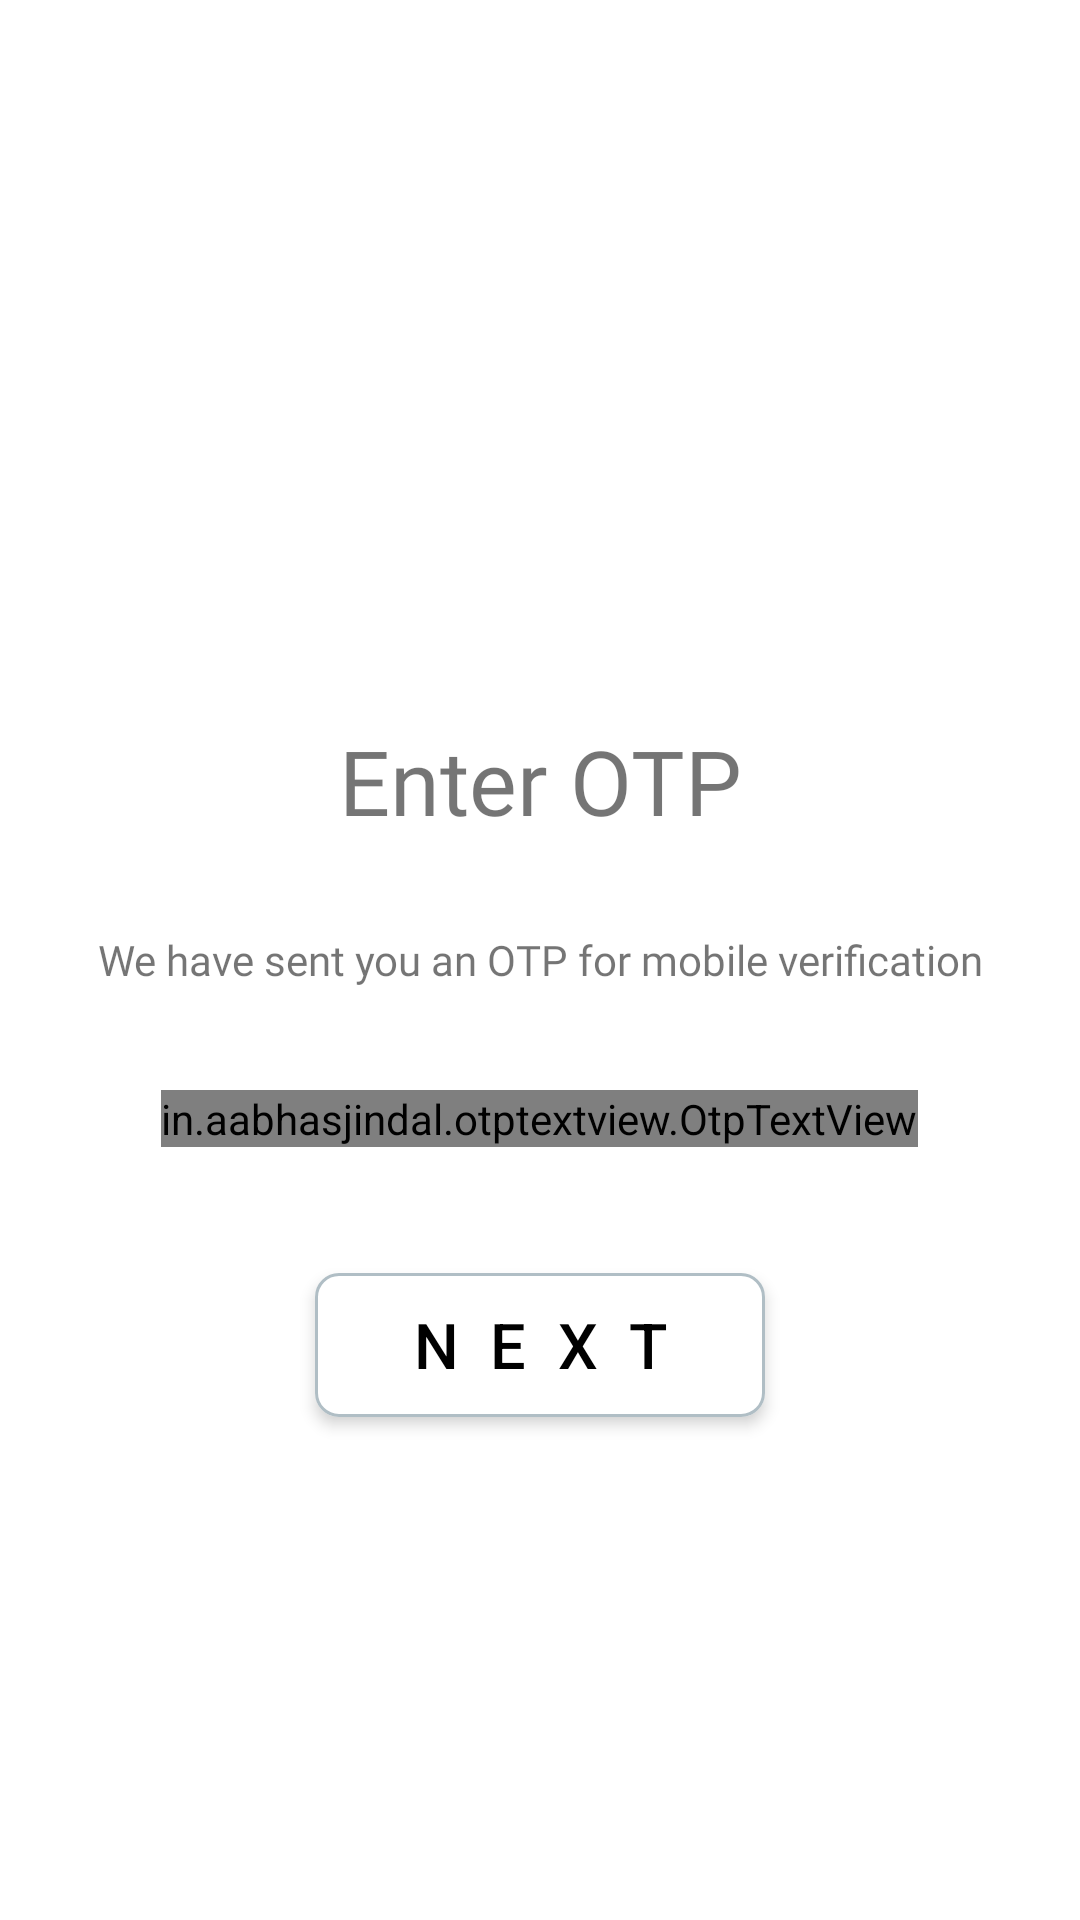

Write the Android layout XML for this screen, with the resource values it uses.
<!-- AndroidManifest.xml: application theme Theme.FastDeliveryAppilcation -->
<!-- res/layout/activity_verification.xml -->
<?xml version="1.0" encoding="utf-8"?>
<LinearLayout xmlns:android="http://schemas.android.com/apk/res/android"
    xmlns:app="http://schemas.android.com/apk/res-auto"
    xmlns:tools="http://schemas.android.com/tools"
    android:orientation="vertical"
    android:layout_width="match_parent"
    android:layout_height="match_parent"
    android:background="@color/white"
    android:gravity="center|top">

    <ImageView
        android:id="@+id/iv_line"
        android:layout_gravity="start"
        android:layout_width="match_parent"
        android:layout_height="wrap_content"
        android:background="@drawable/avd_line" />
    <ImageView
        android:layout_width="wrap_content"
        android:layout_height="150dp"
        android:layout_gravity="center"
        android:paddingLeft="40dp"
        android:layout_marginTop="30dp"
        android:layout_marginBottom="50dp"
        android:src="@drawable/otpimg" />

    <TextView
        android:paddingTop="10dp"
        android:layout_width="match_parent"
        android:layout_height="wrap_content"
        android:textSize="30dp"
        android:fontFamily="@font/open_sans_light"
        android:textAlignment="center"
        android:layout_gravity="left"
        android:text="Enter OTP"
        tools:ignore="RtlCompat" />
    <TextView
        android:layout_width="match_parent"
        android:layout_height="wrap_content"
        android:paddingTop="30dp"
        android:layout_gravity="left"
        android:fontFamily="@font/open_sans_light"
        android:textAlignment="center"
        android:text="We have sent you an OTP for mobile verification"
        tools:ignore="RtlCompat" />
    <TextView
        android:id="@+id/verification_number"
        android:layout_width="wrap_content"
        android:layout_gravity="center"
        android:layout_marginTop="5dp"
        android:fontFamily="@font/open_sans_light"
        android:textStyle="bold"
        android:layout_height="wrap_content"/>

    <in.aabhasjindal.otptextview.OtpTextView
        android:id="@+id/otp_view"
        android:layout_width="wrap_content"
        android:layout_height="wrap_content"
        android:layout_marginTop="10dp"
        app:bar_enabled="true"
        app:bar_error_color="@color/red"
        app:bar_height="3dp"
        app:bar_success_color="#4CAF50"
        app:length="6"
        app:width="40dp">
    </in.aabhasjindal.otptextview.OtpTextView>

    <com.google.android.material.button.MaterialButton
        style="@style/Widget.MaterialComponents.Button.OutlinedButton"
        android:layout_width="150dp"
        app:backgroundTint="@color/white"
        android:layout_marginTop="36dp"
        android:text="next"

        android:id="@+id/submit"
        android:elevation="3dp"
        app:strokeColor="#B0BEC5"
        android:textAllCaps="true"
        android:layout_gravity="center"
        app:cornerRadius="8dp"
        android:textSize="21dp"
        android:textColor="@color/black"
        android:letterSpacing="0.5"
        android:layout_height="60dp" />

    <TextView
        android:id="@+id/resend_code"
        android:layout_width="wrap_content"
        android:layout_height="wrap_content"
        android:layout_marginTop="20dp"
        android:text="Resend OTP?"
        android:visibility="gone"
        android:layout_gravity="center"
        android:textColor="#1E88E5"/>

</LinearLayout>
<!-- resources referenced by this layout -->
<resources>
  <color name="black">#FF000000</color>
  <color name="white">#FFFFFFFF</color>
  <style name="Theme.FastDeliveryAppilcation" parent="Theme.MaterialComponents.DayNight.DarkActionBar">
          
          <item name="colorPrimary">@color/purple_500</item>
          <item name="colorPrimaryVariant">@color/purple_700</item>
          <item name="colorOnPrimary">@color/white</item>
          
          <item name="colorSecondary">@color/teal_200</item>
          <item name="colorSecondaryVariant">@color/teal_700</item>
          <item name="colorOnSecondary">@color/black</item>
          
          <item name="android:statusBarColor" tools:targetApi="l">?attr/colorPrimaryVariant</item>
          
      </style>
  <color name="purple_500">#FF6200EE</color>
  <color name="purple_700">#FF3700B3</color>
  <color name="teal_200">#FF03DAC5</color>
  <color name="teal_700">#FF018786</color>
</resources>
